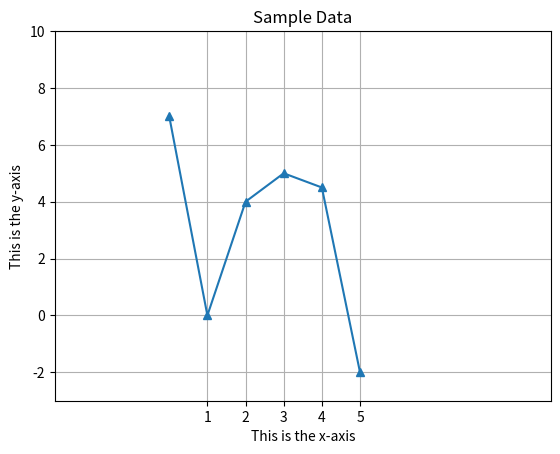

Python code for this plot: (Note: this script raises an exception after producing the figure.)
import matplotlib.pyplot as plt

def main():
    #SET UP THE CO ORDINATES
    x_cords=[0,1,2,3,4,5]
    y_cords=[7,0,4,5,4.5,-2]

    #ADD THE POINTS IN PLOT FUNCTION
    plt.plot(x_cords,y_cords,marker='^')

    #SET UP THE TITLE OF GRAPH
    plt.title('Sample Data')

    #SET UP THE LABELS OF GRAPH
    plt.xlabel('This is the x-axis')
    plt.ylabel('This is the y-axis')

    #SET THE LIMITATIONS OF GRAPH
    plt.xlim(xmin = -3,xmax = 10)
    plt.ylim(ymin = -3, ymax = 10)

    #SHOW THE GRIDSLINES IN GRAPH
    plt.grid(True)
    #USING XTICKS AND YTICKS
    plt.xticks([1,2,3,4,5],['2016','2017','2018','2019','2020','2021'])
    plt.yticks([7,0,4,5,4.5,-2],['$1M','$2M','$3M','$4M','$5M','$6M'])

    #USING MARKER IN COORDINATES

    #SHOW THE GRAPH
    plt.show()

main()

